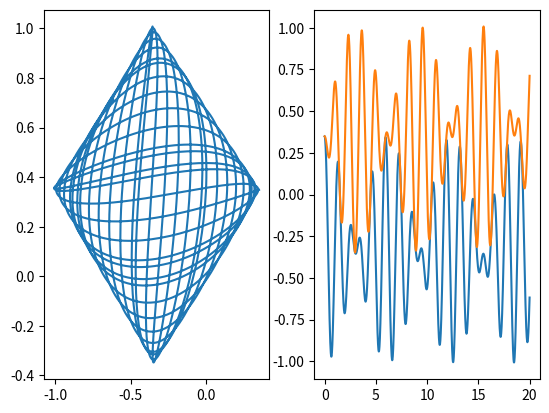

Here is the Python script that generated this plot:
import numpy as np
import matplotlib.pyplot as plt
from math import sin,cos,atan2,radians
from scipy.integrate import solve_ivp


def pen_1(Z):
    th1 = Z[0]
    th2 = Z[2]
    dth1 = Z[1]
    dth2 = Z[3]
    m1 = 0.174
    m2 = 0.174
    l1 = 0.38
    l2 = 0.38
    a1 = 0.30
    a2 = 0.30
    k = 1.4526
    w = 0.35
    H = 0.1436
    W = 0.0709
    g = 9.8
    Izz1 = (1/12) * m1 * (H**2 + W**2) + m1 * l1**2
    Izz2 = (1/12) * m2 * (H**2 + W**2) + m2 * l2**2
    c = w - a1 * sin(th1) + a2 * sin(th2)
    d = 0 + a1 * cos(th1) - a2 * cos(th2)
    x = (c**2 + d**2)**0.5
    alpha1 = atan2(d,c) + th1
    alpha2 = atan2(d,c) + th2
    ddth1 = (-1/Izz1) * (a1 * k * x * cos(alpha1) + m1 * g * l1 * sin(th1))
    ddth2 = (+1/Izz2) * (a2 * k * x * cos(alpha2) - m2 * g * l2 * sin(th2))
    
    Zd = [dth1,ddth1,dth2,ddth2]
    return Zd



#t = np.linspace(0,20,2001)
#Z0 = [radians(10),0]
#sol = solve_ivp(lambda t,Z: pen(Z),[0, 20],Z0, t_eval = t, rtol = 1e-6)
#
#data = sol.y
#plt. plot(t,data[1,:])

t = np.linspace(0,20,2001)
Z0 = [radians(20),0,radians(20),0]
sol = solve_ivp(lambda t,Z: pen_1(Z),[0, 20],Z0, t_eval = t, rtol = 1e-6)

data = sol.y
#plt. plot(t,data[0,:])
#plt. plot(t,data[2,:])
plt.subplot(1,2,1)
plt.plot(data[0,:],data[2,:])
plt.subplot(1,2,2)
plt.plot(t,data[0,:])
plt.plot(t,data[2,:])
